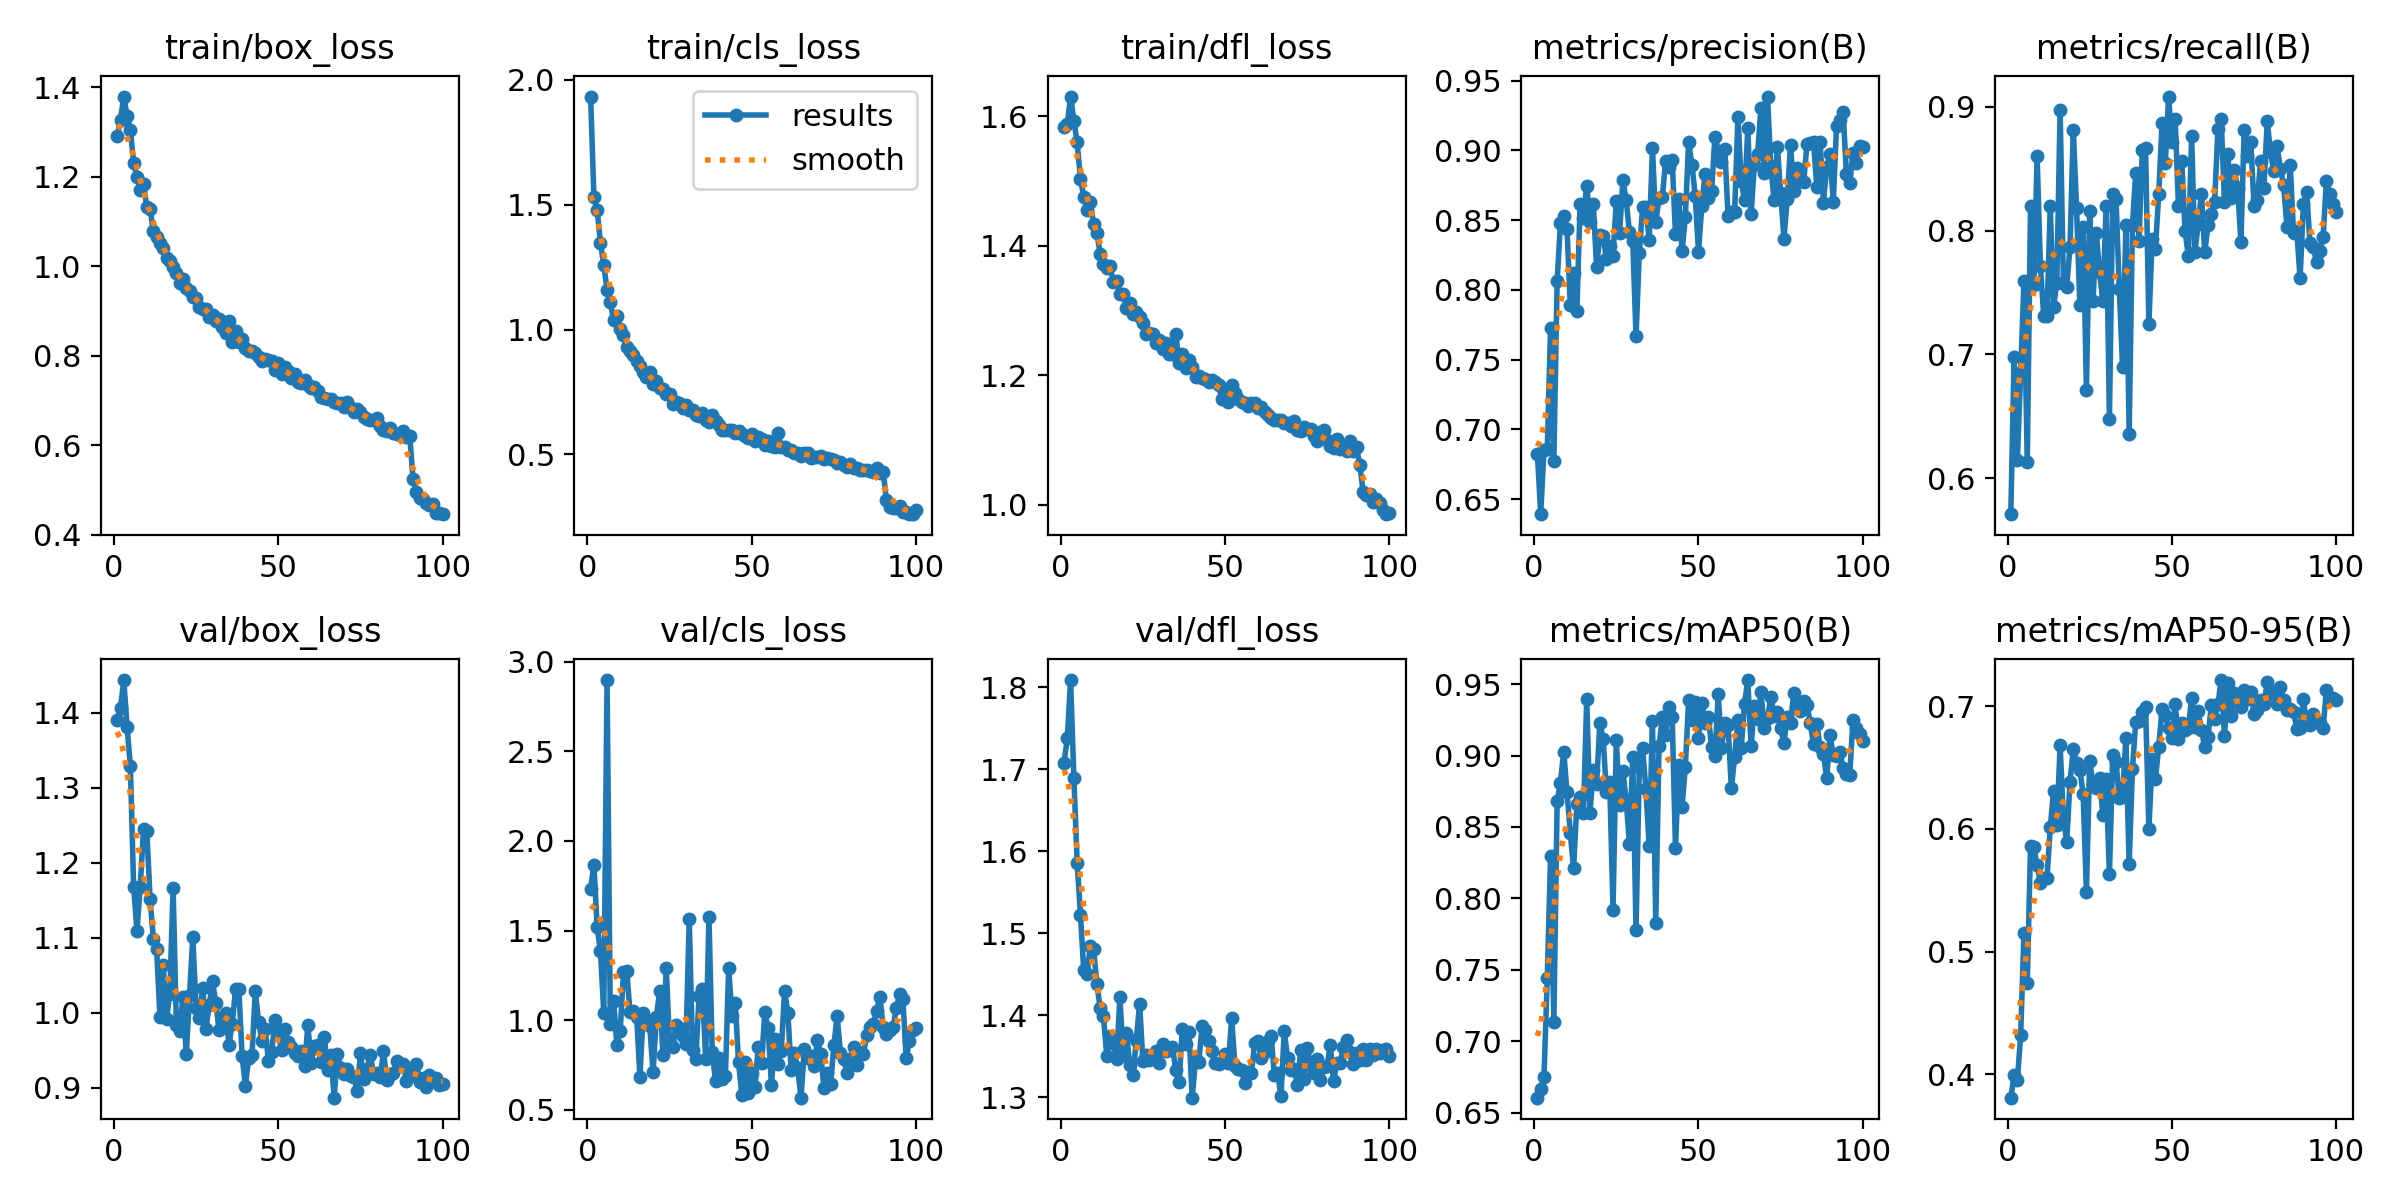

The table this chart was drawn from, first rows:
epoch, time, train/box_loss, train/cls_loss, train/dfl_loss, metrics/precision(B), metrics/recall(B), metrics/mAP50(B), metrics/mAP50-95(B), val/box_loss, val/cls_loss, val/dfl_loss, lr/pg0, lr/pg1, lr/pg2
1, 60.18, 1.29, 1.933, 1.583, 0.6826, 0.5709, 0.6605, 0.3809, 1.39, 1.731, 1.708, 0.0005524, 0.0005524, 0.0005524
2, 115.2, 1.327, 1.533, 1.587, 0.6392, 0.6978, 0.6668, 0.399, 1.406, 1.868, 1.738, 0.001097, 0.001097, 0.001097
3, 168.9, 1.379, 1.478, 1.63, 0.6855, 0.615, 0.6751, 0.395, 1.444, 1.517, 1.809, 0.001631, 0.001631, 0.001631
4, 222.4, 1.336, 1.348, 1.593, 0.6857, 0.6861, 0.744, 0.4321, 1.382, 1.384, 1.69, 0.001617, 0.001617, 0.001617
5, 283, 1.305, 1.258, 1.559, 0.7724, 0.759, 0.8295, 0.5155, 1.329, 1.04, 1.586, 0.001601, 0.001601, 0.001601
6, 315.9, 1.231, 1.16, 1.504, 0.6769, 0.6127, 0.7133, 0.4748, 1.168, 2.897, 1.523, 0.001584, 0.001584, 0.001584
7, 331.6, 1.199, 1.109, 1.476, 0.8061, 0.8197, 0.8679, 0.5861, 1.109, 0.9807, 1.455, 0.001568, 0.001568, 0.001568
8, 345.4, 1.17, 1.037, 1.455, 0.8476, 0.7563, 0.881, 0.5851, 1.168, 1.109, 1.451, 0.001551, 0.001551, 0.001551
9, 359.8, 1.184, 1.056, 1.467, 0.8531, 0.8598, 0.9027, 0.5703, 1.244, 0.8602, 1.484, 0.001535, 0.001535, 0.001535
10, 373.8, 1.132, 1.003, 1.433, 0.8439, 0.7713, 0.8745, 0.5559, 1.243, 0.9396, 1.481, 0.001518, 0.001518, 0.001518
11, 387.3, 1.128, 0.9765, 1.42, 0.789, 0.7312, 0.8458, 0.5599, 1.151, 1.27, 1.438, 0.001502, 0.001502, 0.001502
12, 401.2, 1.078, 0.9311, 1.387, 0.8119, 0.7312, 0.8209, 0.5598, 1.098, 1.272, 1.409, 0.001485, 0.001485, 0.001485
13, 414.5, 1.064, 0.9153, 1.371, 0.7849, 0.8197, 0.866, 0.6012, 1.084, 1.044, 1.399, 0.001469, 0.001469, 0.001469
14, 427.6, 1.052, 0.8995, 1.366, 0.8618, 0.7379, 0.8709, 0.6309, 0.994, 1.051, 1.35, 0.001452, 0.001452, 0.001452
15, 440.9, 1.041, 0.8723, 1.369, 0.8518, 0.7579, 0.8596, 0.6035, 1.064, 1.02, 1.374, 0.001436, 0.001436, 0.001436
16, 454.8, 1.017, 0.8549, 1.345, 0.8747, 0.8974, 0.9395, 0.6682, 0.991, 0.6853, 1.366, 0.001419, 0.001419, 0.001419
17, 467.9, 1.011, 0.8321, 1.346, 0.849, 0.7579, 0.8601, 0.608, 1.025, 1.039, 1.347, 0.001403, 0.001403, 0.001403
18, 481.4, 0.9983, 0.8117, 1.326, 0.8612, 0.7546, 0.8901, 0.5896, 1.166, 0.9995, 1.422, 0.001386, 0.001386, 0.001386
19, 494.4, 0.9856, 0.8306, 1.326, 0.8164, 0.7863, 0.8801, 0.6381, 0.9831, 0.9653, 1.352, 0.00137, 0.00137, 0.00137
20, 507.4, 0.9624, 0.7815, 1.303, 0.8394, 0.8814, 0.9228, 0.6651, 0.9753, 0.709, 1.378, 0.001353, 0.001353, 0.001353
21, 520.5, 0.9714, 0.796, 1.311, 0.8388, 0.818, 0.9116, 0.6541, 1.021, 1.018, 1.339, 0.001337, 0.001337, 0.001337
22, 533.6, 0.9515, 0.7659, 1.294, 0.8219, 0.7397, 0.8746, 0.6483, 0.9445, 1.162, 1.327, 0.00132, 0.00132, 0.00132
23, 547.1, 0.9449, 0.761, 1.297, 0.8312, 0.803, 0.8813, 0.6286, 1.023, 0.8074, 1.37, 0.001304, 0.001304, 0.001304
24, 560.5, 0.9311, 0.7405, 1.29, 0.8245, 0.6711, 0.792, 0.5487, 1.101, 1.294, 1.414, 0.001287, 0.001287, 0.001287
25, 573.6, 0.9285, 0.7403, 1.28, 0.8638, 0.8155, 0.9111, 0.6555, 1.006, 0.8731, 1.344, 0.001271, 0.001271, 0.001271
26, 587, 0.9088, 0.7031, 1.264, 0.8409, 0.7429, 0.8654, 0.637, 0.993, 0.8536, 1.351, 0.001254, 0.001254, 0.001254
27, 601.3, 0.9048, 0.7086, 1.266, 0.8787, 0.7984, 0.8891, 0.6336, 1.033, 0.9741, 1.345, 0.001238, 0.001238, 0.001238
28, 616.5, 0.9037, 0.7078, 1.264, 0.8644, 0.7663, 0.869, 0.6412, 0.9782, 0.9596, 1.35, 0.001221, 0.001221, 0.001221
29, 631, 0.8874, 0.6875, 1.25, 0.8412, 0.7428, 0.838, 0.6118, 1.01, 0.9102, 1.357, 0.001205, 0.001205, 0.001205
30, 645.5, 0.8899, 0.6987, 1.255, 0.8351, 0.8201, 0.8991, 0.6405, 1.041, 0.8664, 1.342, 0.001188, 0.001188, 0.001188
31, 660.1, 0.8765, 0.6763, 1.24, 0.7668, 0.6478, 0.778, 0.5629, 1.013, 1.562, 1.365, 0.001172, 0.001172, 0.001172
32, 674.5, 0.8827, 0.6799, 1.25, 0.8264, 0.8297, 0.892, 0.6603, 0.9763, 0.8349, 1.356, 0.001155, 0.001155, 0.001155
33, 688.9, 0.8651, 0.6562, 1.233, 0.8593, 0.8256, 0.905, 0.6544, 0.9928, 0.7859, 1.358, 0.001139, 0.001139, 0.001139
34, 702.9, 0.8511, 0.6523, 1.233, 0.859, 0.7529, 0.8766, 0.625, 0.9991, 1.138, 1.362, 0.001122, 0.001122, 0.001122
35, 717, 0.8782, 0.6644, 1.264, 0.8357, 0.6895, 0.8365, 0.6264, 0.9573, 1.177, 1.333, 0.001106, 0.001106, 0.001106
36, 730.7, 0.8313, 0.6392, 1.218, 0.9015, 0.8047, 0.9241, 0.6745, 0.9848, 0.7831, 1.318, 0.001089, 0.001089, 0.001089
37, 744.7, 0.8547, 0.6311, 1.232, 0.8485, 0.6361, 0.7827, 0.5712, 1.031, 1.577, 1.384, 0.001073, 0.001073, 0.001073
38, 758.3, 0.8314, 0.6561, 1.211, 0.8662, 0.8047, 0.9069, 0.6489, 1.032, 0.8216, 1.365, 0.001056, 0.001056, 0.001056
39, 772.1, 0.8366, 0.6348, 1.224, 0.8662, 0.8464, 0.9268, 0.6874, 0.9417, 0.6635, 1.38, 0.00104, 0.00104, 0.00104
40, 786, 0.8169, 0.6167, 1.213, 0.8927, 0.7916, 0.9144, 0.6882, 0.9023, 0.79, 1.299, 0.001023, 0.001023, 0.001023
41, 799.7, 0.8107, 0.5997, 1.197, 0.8884, 0.8648, 0.9339, 0.695, 0.9398, 0.6708, 1.346, 0.001007, 0.001007, 0.001007
42, 812.9, 0.8107, 0.5966, 1.199, 0.8928, 0.8664, 0.9268, 0.6998, 0.943, 0.687, 1.343, 0.0009904, 0.0009904, 0.0009904
43, 826.7, 0.8066, 0.5973, 1.196, 0.84, 0.7245, 0.8353, 0.6001, 1.028, 1.291, 1.387, 0.0009739, 0.0009739, 0.0009739
44, 840.5, 0.7979, 0.5987, 1.195, 0.8655, 0.793, 0.8932, 0.6567, 0.9876, 1.024, 1.382, 0.0009574, 0.0009574, 0.0009574
45, 854.1, 0.7882, 0.5842, 1.189, 0.8276, 0.7853, 0.8642, 0.6407, 0.9626, 1.097, 1.368, 0.0009409, 0.0009409, 0.0009409
46, 867.6, 0.7936, 0.5935, 1.193, 0.8521, 0.8297, 0.8921, 0.6671, 0.9774, 0.7665, 1.356, 0.0009244, 0.0009244, 0.0009244
47, 880.8, 0.7893, 0.582, 1.19, 0.9061, 0.8865, 0.9387, 0.6977, 0.9358, 0.5843, 1.342, 0.0009078, 0.0009078, 0.0009078
48, 894.3, 0.7879, 0.5727, 1.185, 0.8898, 0.8548, 0.9249, 0.6933, 0.9471, 0.7684, 1.34, 0.0008913, 0.0008913, 0.0008913
49, 907.5, 0.7672, 0.5638, 1.164, 0.8676, 0.9082, 0.9378, 0.6821, 0.9904, 0.5968, 1.343, 0.0008748, 0.0008748, 0.0008748
50, 920.8, 0.7838, 0.5808, 1.177, 0.8273, 0.8719, 0.9124, 0.6741, 0.9704, 0.7079, 1.353, 0.0008583, 0.0008583, 0.0008583
51, 933.7, 0.7597, 0.5538, 1.16, 0.8598, 0.8898, 0.937, 0.7021, 0.9505, 0.627, 1.341, 0.0008418, 0.0008418, 0.0008418
52, 946.6, 0.7738, 0.5703, 1.185, 0.8831, 0.8198, 0.9229, 0.6737, 0.978, 0.8524, 1.396, 0.0008253, 0.0008253, 0.0008253
53, 959.3, 0.766, 0.5605, 1.173, 0.8655, 0.8564, 0.927, 0.6863, 0.9601, 0.7614, 1.338, 0.0008088, 0.0008088, 0.0008088
54, 972.5, 0.7509, 0.5362, 1.163, 0.8709, 0.7997, 0.9062, 0.6807, 0.9535, 1.045, 1.335, 0.0007923, 0.0007923, 0.0007923
55, 985.4, 0.7589, 0.5519, 1.159, 0.9097, 0.7796, 0.8999, 0.6826, 0.9459, 0.9561, 1.334, 0.0007758, 0.0007758, 0.0007758
56, 998.6, 0.7409, 0.5329, 1.157, 0.8997, 0.8765, 0.9428, 0.707, 0.9414, 0.6398, 1.317, 0.0007593, 0.0007593, 0.0007593
57, 1012, 0.7387, 0.5297, 1.152, 0.8916, 0.7825, 0.9053, 0.6835, 0.9492, 0.895, 1.33, 0.0007428, 0.0007428, 0.0007428
58, 1025, 0.7457, 0.5872, 1.157, 0.901, 0.8053, 0.9228, 0.6959, 0.9285, 0.7551, 1.329, 0.0007263, 0.0007263, 0.0007263
59, 1038, 0.7342, 0.5302, 1.157, 0.8529, 0.8297, 0.9212, 0.6806, 0.9833, 0.8311, 1.366, 0.0007098, 0.0007098, 0.0007098
60, 1051, 0.727, 0.5306, 1.15, 0.8557, 0.7823, 0.877, 0.6669, 0.9327, 1.164, 1.368, 0.0006933, 0.0006933, 0.0006933
... 40 more rows
